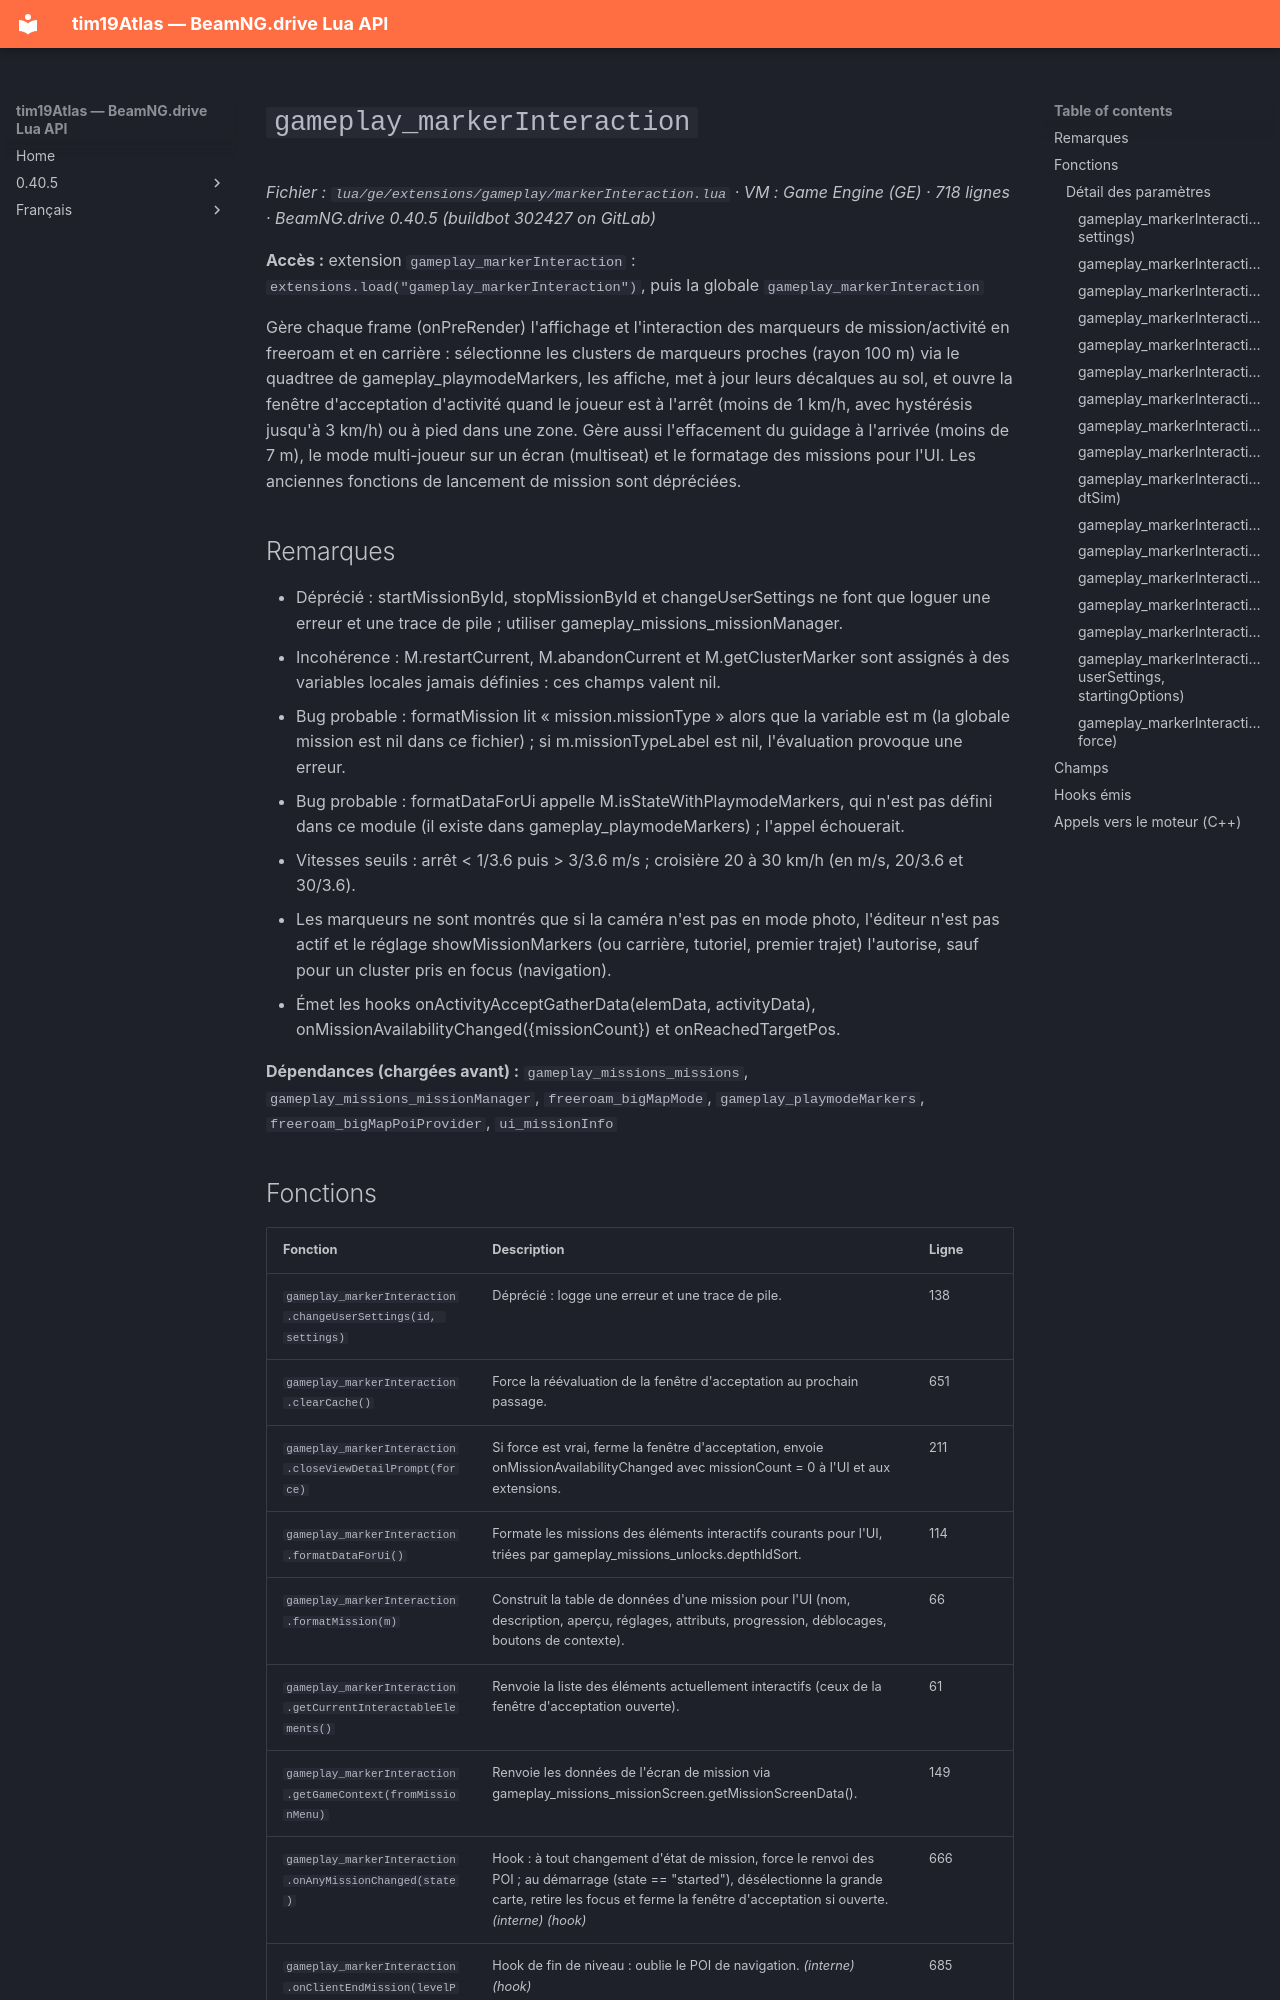

repository: Tim0219800/beamng-lua-atlas · page: fr/0.40.5/ge/extensions/gameplay/markerInteraction.html · generator: mkdocs

# `gameplay_markerInteraction`

*Fichier : `lua/ge/extensions/gameplay/markerInteraction.lua` · VM : Game Engine (GE) · 718 lignes · BeamNG.drive 0.40.5 (buildbot 302427 on GitLab)*

**Accès :** extension `gameplay_markerInteraction` : `extensions.load("gameplay_markerInteraction")`, puis la globale `gameplay_markerInteraction`

Gère chaque frame (onPreRender) l'affichage et l'interaction des marqueurs de mission/activité en freeroam et en carrière : sélectionne les clusters de marqueurs proches (rayon 100 m) via le quadtree de gameplay_playmodeMarkers, les affiche, met à jour leurs décalques au sol, et ouvre la fenêtre d'acceptation d'activité quand le joueur est à l'arrêt (moins de 1 km/h, avec hystérésis jusqu'à 3 km/h) ou à pied dans une zone. Gère aussi l'effacement du guidage à l'arrivée (moins de 7 m), le mode multi-joueur sur un écran (multiseat) et le formatage des missions pour l'UI. Les anciennes fonctions de lancement de mission sont dépréciées.

## Remarques

- Déprécié : startMissionById, stopMissionById et changeUserSettings ne font que loguer une erreur et une trace de pile ; utiliser gameplay_missions_missionManager.
- Incohérence : M.restartCurrent, M.abandonCurrent et M.getClusterMarker sont assignés à des variables locales jamais définies : ces champs valent nil.
- Bug probable : formatMission lit « mission.missionType » alors que la variable est m (la globale mission est nil dans ce fichier) ; si m.missionTypeLabel est nil, l'évaluation provoque une erreur.
- Bug probable : formatDataForUi appelle M.isStateWithPlaymodeMarkers, qui n'est pas défini dans ce module (il existe dans gameplay_playmodeMarkers) ; l'appel échouerait.
- Vitesses seuils : arrêt < 1/3.6 puis > 3/3.6 m/s ; croisière 20 à 30 km/h (en m/s, 20/3.6 et 30/3.6).
- Les marqueurs ne sont montrés que si la caméra n'est pas en mode photo, l'éditeur n'est pas actif et le réglage showMissionMarkers (ou carrière, tutoriel, premier trajet) l'autorise, sauf pour un cluster pris en focus (navigation).
- Émet les hooks onActivityAcceptGatherData(elemData, activityData), onMissionAvailabilityChanged({missionCount}) et onReachedTargetPos.

**Dépendances (chargées avant) :** `gameplay_missions_missions`, `gameplay_missions_missionManager`, `freeroam_bigMapMode`, `gameplay_playmodeMarkers`, `freeroam_bigMapPoiProvider`, `ui_missionInfo`
